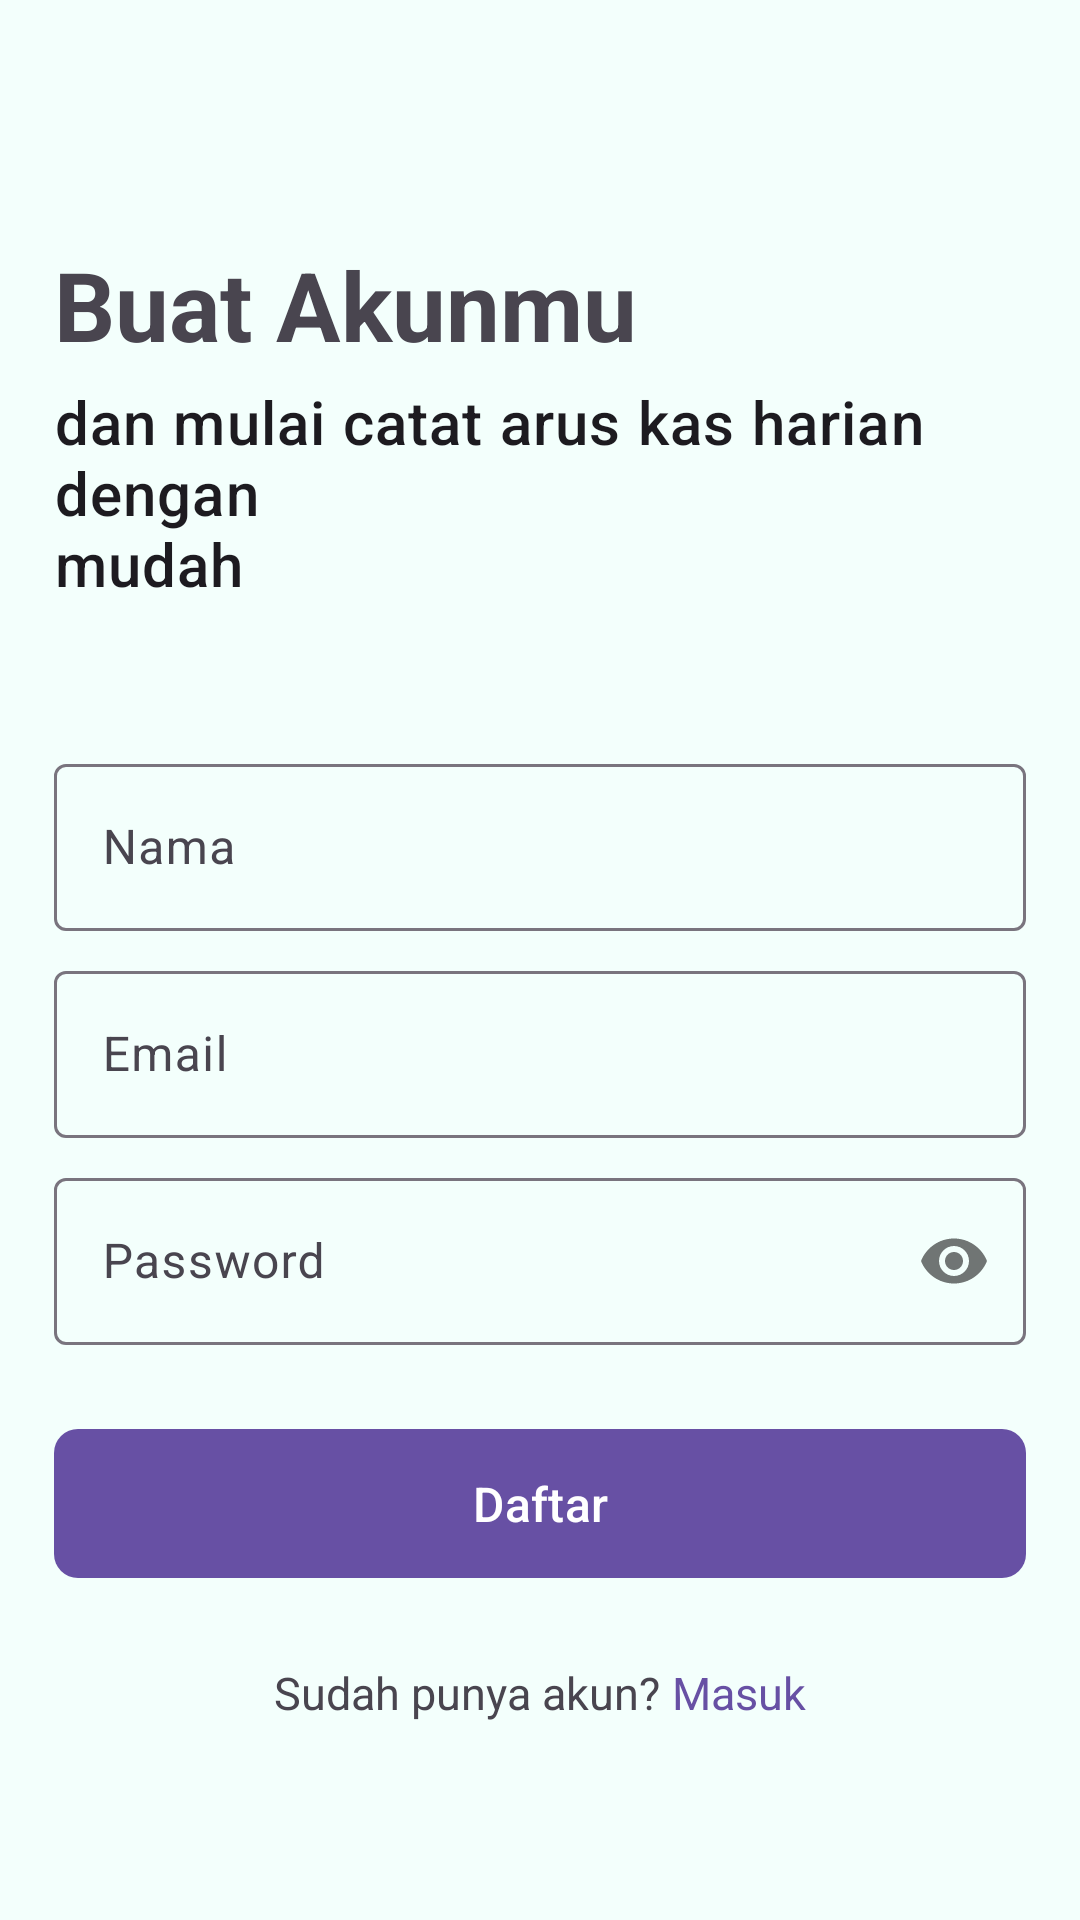

Reconstruct the res/layout file that produces this screen, plus the resources it refers to.
<!-- AndroidManifest.xml: application theme Theme.DailyCashFlow -->
<!-- res/layout/activity_register.xml -->
<?xml version="1.0" encoding="utf-8"?>
<LinearLayout xmlns:android="http://schemas.android.com/apk/res/android"
    xmlns:app="http://schemas.android.com/apk/res-auto"
    xmlns:tools="http://schemas.android.com/tools"
    android:id="@+id/main"
    android:layout_width="match_parent"
    android:layout_height="match_parent"
    android:orientation="vertical"
    tools:context=".ui.auth.RegisterActivity">

    <androidx.constraintlayout.widget.ConstraintLayout
        android:layout_width="match_parent"
        android:layout_height="match_parent"
        android:paddingVertical="32dp"
        android:layout_marginHorizontal="18dp"
        >

        <com.google.android.material.textview.MaterialTextView
            android:id="@+id/tv_register_title"
            android:layout_width="wrap_content"
            android:layout_height="wrap_content"
            android:text="@string/register_title"
            android:textSize="32sp"
            android:textStyle="bold"
            android:layout_marginTop="48dp"
            app:layout_constraintTop_toTopOf="parent"
            app:layout_constraintStart_toStartOf="parent"
            />

        <com.google.android.material.textview.MaterialTextView
            android:id="@+id/tv_login_desc"
            android:layout_width="wrap_content"
            android:layout_height="wrap_content"
            android:text="@string/register_desc"
            android:textSize="20sp"
            android:letterSpacing="0.02"
            android:textAppearance="@style/TextAppearance.AppCompat.Body2"
            android:layout_marginTop="4dp"
            app:layout_constraintTop_toBottomOf="@id/tv_register_title"
            app:layout_constraintStart_toStartOf="@id/tv_register_title"/>

        <com.google.android.material.textfield.TextInputLayout
            android:id="@+id/layout_name"
            android:layout_width="0dp"
            android:layout_height="wrap_content"
            android:layout_marginTop="48dp"
            android:hint="@string/name"
            app:layout_constraintTop_toBottomOf="@id/tv_login_desc"
            app:layout_constraintStart_toStartOf="parent"
            app:layout_constraintEnd_toEndOf="parent">
            <com.google.android.material.textfield.TextInputEditText
                android:id="@+id/et_name"
                android:layout_width="match_parent"
                android:layout_height="wrap_content"
                android:inputType="textPersonName" />
        </com.google.android.material.textfield.TextInputLayout>

        <com.google.android.material.textfield.TextInputLayout
            android:id="@+id/layout_email"
            android:layout_width="0dp"
            android:layout_height="wrap_content"
            android:layout_marginTop="8dp"
            app:layout_constraintTop_toBottomOf="@id/layout_name"
            android:hint="@string/email"
            app:layout_constraintStart_toStartOf="parent"
            app:layout_constraintEnd_toEndOf="parent">
            <com.google.android.material.textfield.TextInputEditText
                android:id="@+id/et_email"
                android:layout_width="match_parent"
                android:layout_height="wrap_content"
                android:inputType="textEmailAddress" />
        </com.google.android.material.textfield.TextInputLayout>

        <com.google.android.material.textfield.TextInputLayout
            android:id="@+id/layout_password"
            android:layout_width="0dp"
            android:layout_height="wrap_content"
            android:layout_marginTop="8dp"
            android:hint="@string/password"
            app:passwordToggleEnabled="true"
            app:layout_constraintTop_toBottomOf="@id/layout_email"
            app:layout_constraintStart_toStartOf="parent"
            app:layout_constraintEnd_toEndOf="parent">
            <com.google.android.material.textfield.TextInputEditText
                android:id="@+id/et_password"
                android:layout_width="match_parent"
                android:layout_height="wrap_content"
                android:inputType="textPassword" />
        </com.google.android.material.textfield.TextInputLayout>

        <com.google.android.material.button.MaterialButton
            android:id="@+id/btn_sign_up"
            android:layout_width="match_parent"
            android:layout_height="wrap_content"
            android:layout_marginTop="24dp"
            android:paddingVertical="14dp"
            android:text="@string/sign_up"
            android:textSize="16sp"
            android:visibility="visible"
            app:cornerRadius="8dp"
            app:layout_constraintTop_toBottomOf="@id/layout_password"
            app:layout_constraintStart_toStartOf="parent"
            app:layout_constraintEnd_toEndOf="parent"
            />



        <com.google.android.material.textview.MaterialTextView
            android:id="@+id/tv_already_have_an_account"
            android:layout_width="wrap_content"
            android:layout_height="wrap_content"
            android:text="@string/already_have_an_account"
            android:textSize="15sp"
            android:paddingHorizontal="2dp"
            android:layout_marginTop="24dp"
            app:layout_constraintTop_toBottomOf="@id/btn_sign_up"
            app:layout_constraintStart_toStartOf="parent"
            app:layout_constraintEnd_toStartOf="@id/btn_login"
            app:layout_constraintHorizontal_chainStyle="packed"
            />

        <com.google.android.material.textview.MaterialTextView
            android:id="@+id/btn_login"
            android:layout_width="wrap_content"
            android:layout_height="wrap_content"
            android:clickable="true"
            android:focusable="true"
            android:textSize="15sp"
            android:paddingHorizontal="2dp"
            android:text="@string/login"
            android:textColor="?attr/colorPrimary"
            app:layout_constraintTop_toTopOf="@id/tv_already_have_an_account"
            app:layout_constraintBottom_toBottomOf="@id/tv_already_have_an_account"
            app:layout_constraintStart_toEndOf="@id/tv_already_have_an_account"
            app:layout_constraintEnd_toEndOf="parent"
            />

        <com.google.android.material.progressindicator.CircularProgressIndicator
            android:id="@+id/loading_indicator"
            android:layout_width="wrap_content"
            android:layout_height="wrap_content"
            android:visibility="invisible"
            app:indicatorSize="30dp"
            android:indeterminate="true"
            app:indicatorColor="?attr/colorPrimary"
            app:layout_constraintStart_toStartOf="@id/btn_sign_up"
            app:layout_constraintEnd_toEndOf="@id/btn_sign_up"
            app:layout_constraintTop_toTopOf="@id/btn_sign_up"
            app:layout_constraintBottom_toBottomOf="@id/btn_sign_up"
            />

    </androidx.constraintlayout.widget.ConstraintLayout>




</LinearLayout>
<!-- resources referenced by this layout -->
<resources>
  <string name="already_have_an_account">Sudah punya akun?</string>
  <string name="email">Email</string>
  <string name="login">Masuk</string>
  <string name="name">Nama</string>
  <string name="password">Password</string>
  <string name="register_desc"> dan mulai catat arus kas harian dengan\nmudah</string>
  <string name="register_title">Buat Akunmu </string>
  <string name="sign_up">Daftar</string>
  <style name="Theme.DailyCashFlow" parent="Base.Theme.DailyCashFlow" />
  <color name="colorBackground">#F3FFFC</color>
  <color name="background_color_card_remaining_balance_gradient_start">#48BFE3</color>
  <color name="background_color_card_remaining_balance_gradient_end">#F4FCFF</color>
  <color name="color_icon_card_remaining_balance">#0D99FF</color>
  <color name="color_title_remaining_balance_card">@color/black</color>
  <color name="color_value_remaining_balance_card">#181BE0</color>
  <color name="color_desc_remaining_balance_card">#3A3939</color>
  <color name="background_color_card_income">#80FFDB</color>
  <color name="color_icon_card_income">#06C97D</color>
  <color name="color_title_card_income">@color/black</color>
  <color name="color_value_card_income">#11057C</color>
  <color name="color_desc_card_income">#717171</color>
  <color name="color_divider_card_income">@color/colorDivider</color>
  <color name="background_color_card_expense">#4EA8DE</color>
  <color name="color_icon_card_expense">#FF2800</color>
  <color name="color_title_card_expense">#FFFDFD</color>
  <color name="color_value_card_expense">@color/white</color>
  <color name="color_desc_card_expense">#D9D9D9</color>
  <color name="color_divider_card_expense">@color/colorDivider</color>
  <color name="background_color_card_summary">#9DFFE3</color>
  <color name="color_title_card_summary">@color/black</color>
  <color name="color_value_income_card_summary">#19A36D</color>
  <color name="color_value_expense_card_summary">#FF5151</color>
  <color name="color_action_card_summary">#0601AD</color>
  <color name="color_income_pie_chart">#06C97D</color>
  <color name="color_expense_pie_chart">#FF5151</color>
  <color name="color_bg_spinner">#9DFFE3</color>
  <color name="color_outline_spinner">#D8D8D8</color>
  <color name="color_text_spinner">@color/black</color>
  <color name="black">#FF000000</color>
  <color name="colorDivider">#BCBABA</color>
  <color name="white">#FFFFFFFF</color>
</resources>
